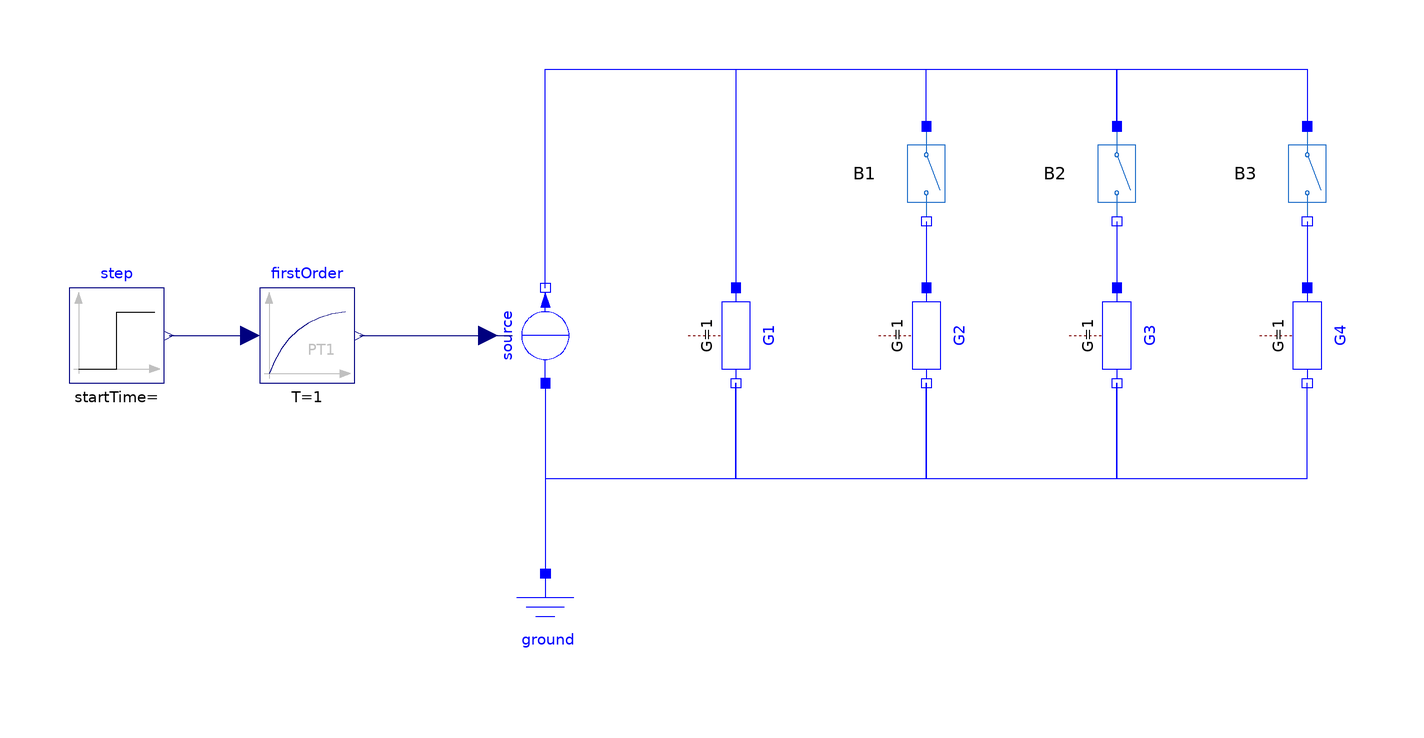

This picture is the connection diagram that the Modelica source below describes through its graphical annotations.

model BreakerNetwork_3_Scalar
      "Network with three breakers built with scalar components"

      Modelica.Electrical.Analog.Sources.SignalCurrent source annotation(
          Placement(transformation(
            extent={{10,10},{-10,-10}},
            rotation=-90,
            origin={-40,10})));
      Modelica.Electrical.Analog.Basic.Conductor G1(G=1) annotation(Placement(
            transformation(
            extent={{-10,-10},{10,10}},
            rotation=-90,
            origin={0,10})));
      Modelica.Electrical.Analog.Basic.Conductor G2(G=1) annotation(Placement(
            transformation(
            extent={{-10,-10},{10,10}},
            rotation=-90,
            origin={40,10})));
      Modelica.Electrical.Analog.Basic.Conductor G3(G=1) annotation(Placement(
            transformation(
            extent={{-10,-10},{10,10}},
            rotation=-90,
            origin={80,10})));
      Modelica.Electrical.Analog.Basic.Conductor G4(G=1) annotation(Placement(
            transformation(
            extent={{-10,-10},{10,10}},
            rotation=-90,
            origin={120,10})));
      Models.Breaker B1(name="B2", Imax=1e9) annotation(Placement(
            transformation(
            extent={{-10,-10},{10,10}},
            rotation=-90,
            origin={40,44})));
      Models.Breaker B2(name="B3", Imax=4/3 - 0.5/3) annotation(Placement(
            transformation(
            extent={{-10,-10},{10,10}},
            rotation=-90,
            origin={80,44})));
      Models.Breaker B3(name="B4", Imax=4/4) annotation(Placement(
            transformation(
            extent={{-10,-10},{10,10}},
            rotation=-90,
            origin={120,44})));
      Modelica.Electrical.Analog.Basic.Ground ground
        annotation(Placement(transformation(extent={{-50,-60},{-30,-40}})));
      Modelica.Blocks.Sources.Step step
        annotation(Placement(transformation(extent={{-140,0},{-120,20}})));
      Modelica.Blocks.Continuous.FirstOrder firstOrder(
        T=1,
        initType=Modelica.Blocks.Types.Init.InitialOutput,
        k=4*3)
        annotation(Placement(transformation(extent={{-100,0},{-80,20}})));
    equation
      connect(G1.n, G2.n) annotation(Line(points={{0,0},{0,-20},{40,-20},{40,0}},
            color={0,0,255}));
      connect(G2.n, G3.n) annotation(Line(points={{40,0},{40,-20},{80,-20},{80,
              0}}, color={0,0,255}));
      connect(G3.n, G4.n) annotation(Line(points={{80,0},{80,0},{80,-20},{120,
              -20},{120,0}}, color={0,0,255}));
      connect(step.y, firstOrder.u) annotation(Line(points={{-119,10},{-110,10},
              {-102,10}}, color={0,0,127}));
      connect(source.p, G1.n) annotation(Line(points={{-40,0},{-40,-20},{0,-20},
              {0,0}}, color={0,0,255}));
      connect(source.p, ground.p)
        annotation(Line(points={{-40,0},{-40,0},{-40,-40}}, color={0,0,255}));
      connect(firstOrder.y, source.i) annotation(Line(points={{-79,10},{-65.5,
              10},{-47,10}}, color={0,0,127}));
      connect(B3.n, G4.p) annotation(Line(points={{120,34},{120,27},{120,20}},
            color={0,0,255}));
      connect(B2.n, G3.p)
        annotation(Line(points={{80,34},{80,27},{80,20}}, color={0,0,255}));
      connect(B1.n, G2.p)
        annotation(Line(points={{40,34},{40,27},{40,20}}, color={0,0,255}));
      connect(B1.p, B2.p) annotation(Line(points={{40,54},{40,66},{80,66},{80,
              54}}, color={0,0,255}));
      connect(B2.p, B3.p) annotation(Line(points={{80,54},{80,54},{80,66},{120,
              66},{120,54}}, color={0,0,255}));
      connect(source.n, B2.p) annotation(Line(points={{-40,20},{-40,66},{80,66},
              {80,54}}, color={0,0,255}));
      connect(source.n, G1.p) annotation(Line(points={{-40,20},{-40,20},{-40,
              66},{0,66},{0,20}}, color={0,0,255}));
      annotation(
       experiment(StopTime = 1, Tolerance = 1e-6),
       Icon(coordinateSystem(preserveAspectRatio=false)), Diagram(
            coordinateSystem(
            preserveAspectRatio=false,
            extent={{-200,-100},{200,100}},
            initialScale=0.1)));
    end BreakerNetwork_3_Scalar;